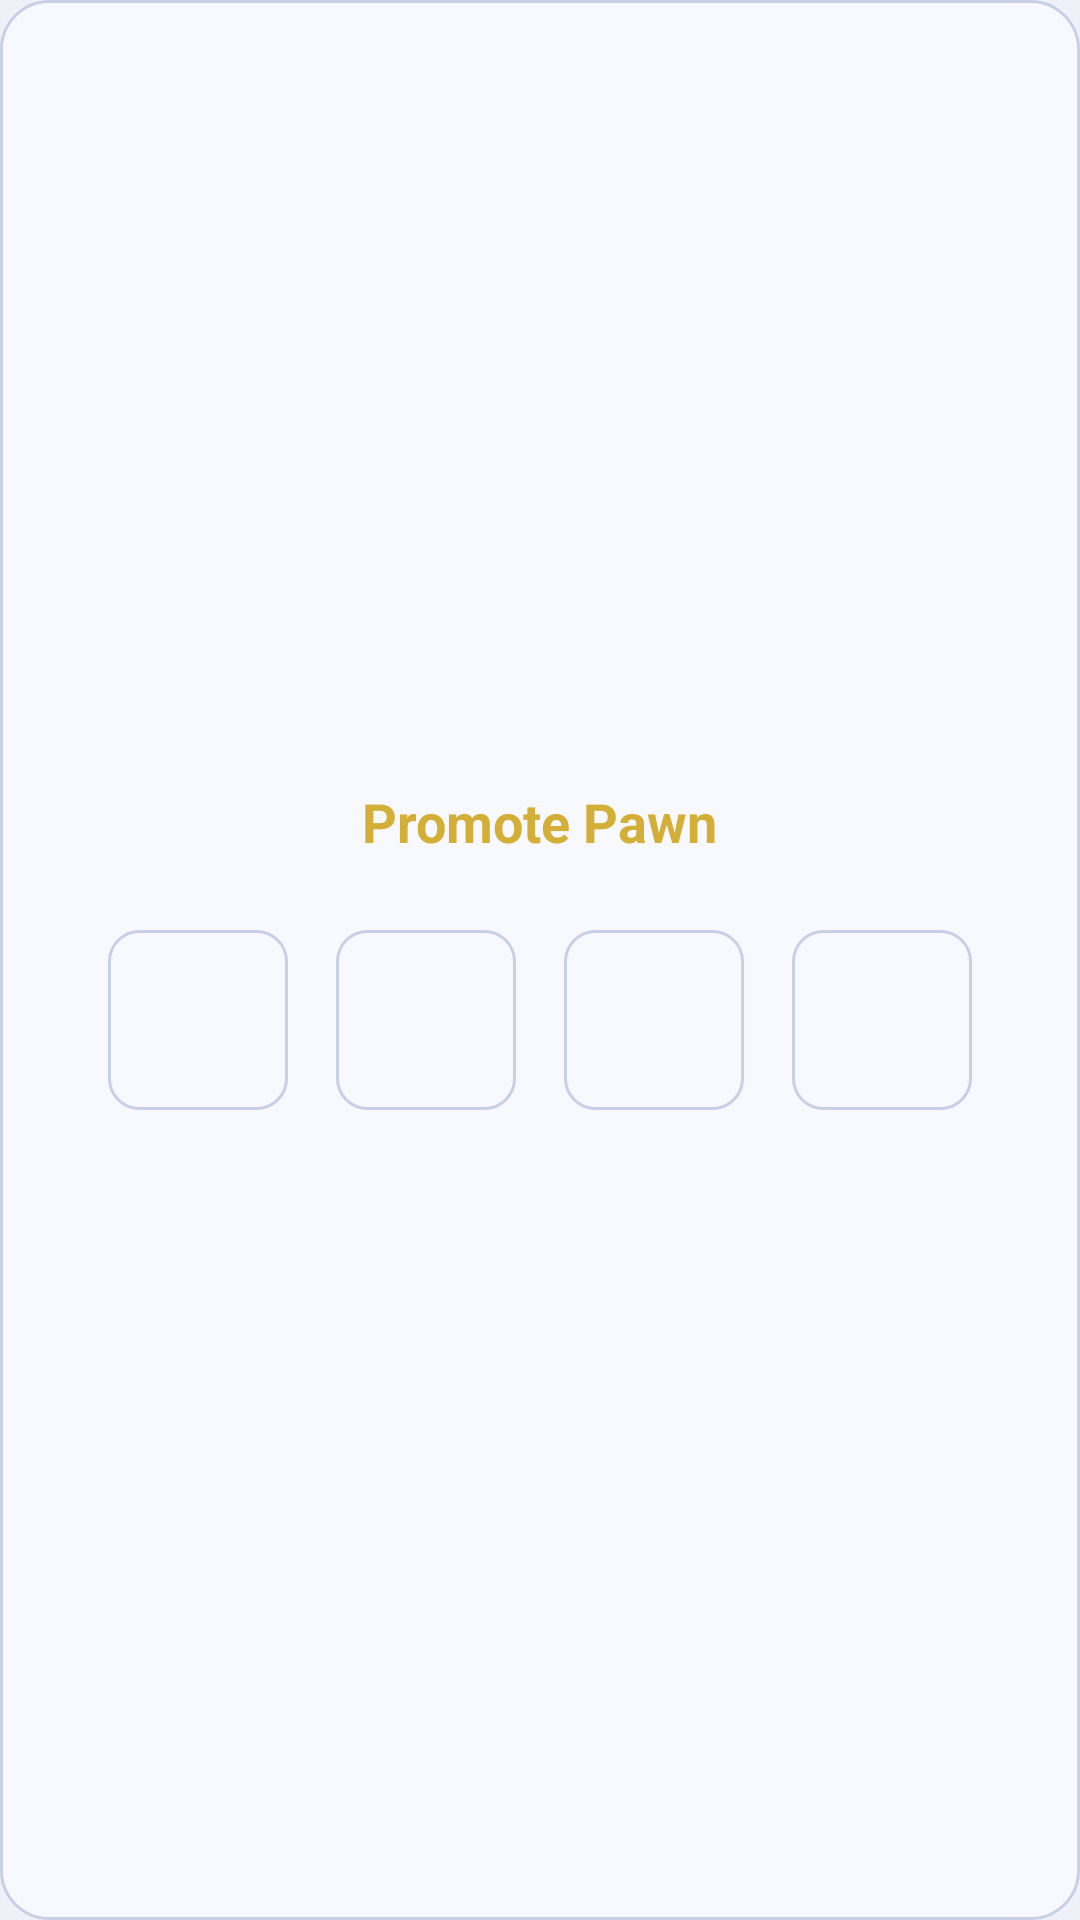

Produce the Android XML layout that renders to this screen, including the resource entries it uses.
<!-- AndroidManifest.xml: application theme Theme.MyChess -->
<!-- res/layout/dialog_promotion.xml -->
<?xml version="1.0" encoding="utf-8"?>
<LinearLayout
    xmlns:android="http://schemas.android.com/apk/res/android"
    android:layout_width="wrap_content"
    android:layout_height="wrap_content"
    android:background="@drawable/bg_card"
    android:orientation="vertical"
    android:padding="20dp"
    android:gravity="center">

    <TextView
        android:layout_width="wrap_content"
        android:layout_height="wrap_content"
        android:layout_marginBottom="16dp"
        android:text="Promote Pawn"
        android:textColor="@color/gold"
        android:textSize="18sp"
        android:textStyle="bold" />

    <LinearLayout
        android:layout_width="wrap_content"
        android:layout_height="wrap_content"
        android:orientation="horizontal">

        <ImageView
            android:id="@+id/btnPromoteQueen"
            android:layout_width="60dp"
            android:layout_height="60dp"
            android:layout_margin="8dp"
            android:background="@drawable/bg_player_card"
            android:padding="6dp"
            android:contentDescription="Queen" />

        <ImageView
            android:id="@+id/btnPromoteRook"
            android:layout_width="60dp"
            android:layout_height="60dp"
            android:layout_margin="8dp"
            android:background="@drawable/bg_player_card"
            android:padding="6dp"
            android:contentDescription="Rook" />

        <ImageView
            android:id="@+id/btnPromoteBishop"
            android:layout_width="60dp"
            android:layout_height="60dp"
            android:layout_margin="8dp"
            android:background="@drawable/bg_player_card"
            android:padding="6dp"
            android:contentDescription="Bishop" />

        <ImageView
            android:id="@+id/btnPromoteKnight"
            android:layout_width="60dp"
            android:layout_height="60dp"
            android:layout_margin="8dp"
            android:background="@drawable/bg_player_card"
            android:padding="6dp"
            android:contentDescription="Knight" />
    </LinearLayout>
</LinearLayout>
<!-- resources referenced by this layout -->
<resources>
  <color name="gold">#D4AF37</color>
  <!-- drawable bg_card (drawable) -->
  <?xml version="1.0" encoding="utf-8"?>
  <shape xmlns:android="http://schemas.android.com/apk/res/android"
      android:shape="rectangle">
      <solid android:color="@color/bg_card" />
      <corners android:radius="16dp" />
      <stroke android:width="1dp" android:color="@color/bg_card_elevated" />
  </shape>
  <!-- drawable bg_player_card (drawable) -->
  <?xml version="1.0" encoding="utf-8"?>
  <shape xmlns:android="http://schemas.android.com/apk/res/android"
      android:shape="rectangle">
      <solid android:color="@color/bg_card" />
      <corners android:radius="10dp" />
      <stroke android:width="1dp" android:color="@color/bg_card_elevated" />
  </shape>
  <style name="Theme.MyChess" parent="Base.Theme.MyChess" />
  <color name="bg_card">#F8F9FF</color>
  <color name="bg_card_elevated">#C8D0E8</color>
  <style name="Base.Theme.MyChess" parent="Theme.Material3.DayNight.NoActionBar">
          <item name="colorPrimary">@color/gold</item>
          <item name="colorOnPrimary">@color/black</item>
          <item name="colorSurface">@color/bg_surface</item>
          <item name="colorOnSurface">@color/text_primary</item>
          <item name="colorOnSurfaceVariant">@color/text_secondary</item>
          <item name="android:windowBackground">@color/bg_dark</item>
          <item name="android:statusBarColor">@color/bg_dark</item>
          <item name="android:navigationBarColor">@color/bg_dark</item>
          
          <item name="android:windowOptOutEdgeToEdgeEnforcement" tools:targetApi="35">true</item>
      </style>
  <color name="black">#FF000000</color>
  <color name="bg_surface">#FFFFFF</color>
  <color name="text_primary">#1A1A2E</color>
  <color name="text_secondary">#4A4A6A</color>
  <color name="bg_dark">#EEF1F8</color>
</resources>
